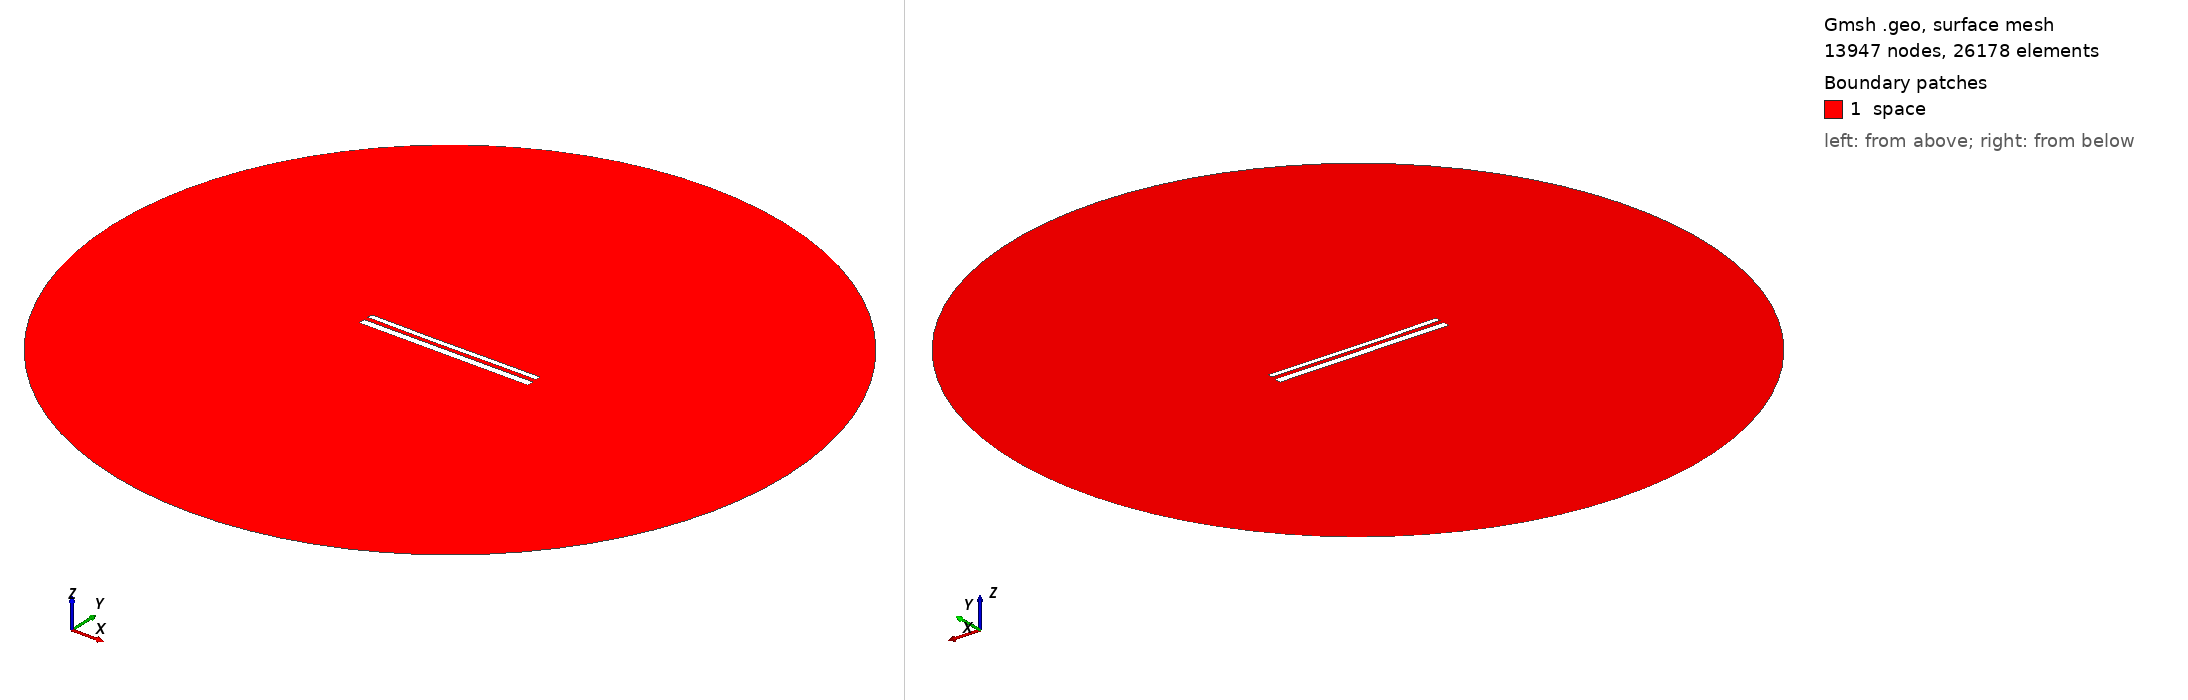

Gmsh geometry script, surface-meshed: 13947 nodes, 26178 surface elements. Boundary patches (legend numbers): 1 space. Left view from above one corner, right view from below the opposite corner. Legend entries are the model's physical surfaces. The drawing asked Gmsh for element sizes between 1% and 20% of the model's largest extent; the script's own settings can give other sizes.

=== 12008.geo (drawn) ===
//---------------------------------------
// Geometry kernel
//---------------------------------------

SetFactory("OpenCASCADE");



//---------------------------------------
// Parameters of the geometry
//---------------------------------------

// Overetch of the upper plate
overetch = 0.375;

// Distance between the plates
distance = 2.5;

// Discretization over the x axis (for the deformation)
nx = 50; 

// Length of the plate
L = 100 - overetch; 

// Number of modes
n = 4; 

// 1st mode coefficient
coeff(1) = -0.075;
beta(1) = 0.596864 * 3.1415926535 / L;

// 2nd mode coefficient
coeff(2) = -0.15;
beta(2) = 1.49418 * 3.1415926535 / L;

// 3rd mode coefficient
coeff(3) = -0.075;
beta(3) = 2.50025 * 3.1415926535 / L;

// 4th mode coefficient
coeff(4) = 0.0;
beta(4) = 3.49999 * 3.1415926535 / L;



//---------------------------------------
// Upper plate (deformed rectangle)
//---------------------------------------

// Coordiantes of the upper plate
xmin = -50;
xmax = 50 - overetch;

// Height of the upper plate
yheight = 4 - 2 * overetch;

// Indexes of the points
UpperID[] = {};
LowerID[] = {};
LeftID[] = {};
RightID[] = {};

// Point index
p = 1;

// Horizontal edges
For i In {1:nx}
    x = xmin + (i-1)*(xmax - xmin)/(nx-1);

    y_bottom = distance / 2 + overetch;
    For j In {1:n}
        C = (Cosh(beta(j)*L) + Cos(beta(j)*L)) / (Sinh(beta(j)*L) + Sin(beta(j)*L));
        y_bottom  = y_bottom + coeff(j) * (Cosh(beta(j)*(x+50)) - Cos(beta(j)*(x+50)) - C * (Sinh(beta(j)*(x+50)) - Sin(beta(j)*(x+50))));
    EndFor

    y_top = y_bottom + yheight;

    Point(p) = {x, y_top, 0, 1.0};
    UpperID[i] = p;
    p = p + 1;

    Point(p) = {x, y_bottom, 0, 1.0};
    LowerID[i] = p;
    p = p + 1;
EndFor

// Create point lists
UpperPts[] = {}; LowerPts[] = {};
For i In {1:nx}
  UpperPts[] += {UpperID[i]};
  LowerPts[] += {LowerID[i]};
EndFor

// Build splines
Spline(1) = {UpperPts[]};
Spline(2) = {LowerPts[]};
Line(3) = {LowerPts[nx-1], UpperPts[nx-1]};
Line(4) = {LowerPts[0], UpperPts[0]};

// Build the plane surface
Curve Loop(1) = {2, 3, -1, -4};
Plane Surface(1) = {1};



//---------------------------------------
// Lower plate (rectangle)
//---------------------------------------

// Vertices
Point(1001) = {-50, -1, 0, 1.0};
Point(1002) = { 50, -1, 0, 1.0};
Point(1003) = { 50,  -5, 0, 1.0};
Point(1004) = {-50,  -5, 0, 1.0};

// Edges
Line(5) = {1001, 1002};
Line(6) = {1002, 1003};
Line(7) = {1003, 1004};
Line(8) = {1004, 1001};

// Plane surface
Line Loop(2) = {5, 6, 7, 8};
Plane Surface(2) = {2}; 



//---------------------------------------
// Outer (fictious) boundary
//---------------------------------------

// Points
Point(1005) = {0, 0, 0};       // Center
Point(1006) = {200, 0, 0};     // Start point
Point(1007) = {0, 200, 0};     // 90 degrees
Point(1008) = {-200, 0, 0};    // 180 degrees
Point(1009) = {0, -200, 0};    // 270 degrees

// Circle arcs (each needs start, center, end)
Circle(9) = {1006, 1005, 1007};
Circle(10) = {1007, 1005, 1008};
Circle(11) = {1008, 1005, 1009};
Circle(12) = {1009, 1005, 1006};

// Plane surface for the entire domain
Curve Loop(3) = {9, 10, 11, 12};
Surface(3) = {3};

// Subtract the plates from the whole domain to obtain the actual domain where we want to solve the equations
BooleanDifference{ Surface{3}; Delete; }{ Surface{1}; Surface{2}; Delete; }




//---------------------------------------
// Transfinite Lines/Curves
//---------------------------------------

// Set the number of points on the boundaries
r = 7;

// Plates
Transfinite Curve {1, 2} = 50*r Using Progression 1;
Transfinite Curve {3, 4} = 2*r Using Progression 1;
Transfinite Line {5, 7} = 50*r Using Progression 1;
Transfinite Line {6, 8} = 2*r Using Progression 1;

// Outer boundary
Transfinite Line {9, 10, 11, 12} = 20 Using Progression 1;



//---------------------------------------
// Physical groups
//---------------------------------------                

// Physical curves (boundaries)
Physical Line("force_segment", 10) = {2};
Physical Line("upper_plate", 11) = {1, 3, 4};
Physical Line("lower_plate", 12) = {5, 6, 7, 8};
Physical Line("boundary", 20) = {9, 10, 11, 12};

// Physical Surfaces
Physical Surface("space", 30) = {3};



//---------------------------------------
// 6. Generate the Mesh
//---------------------------------------

// 2D mesh generation
Mesh 2;
